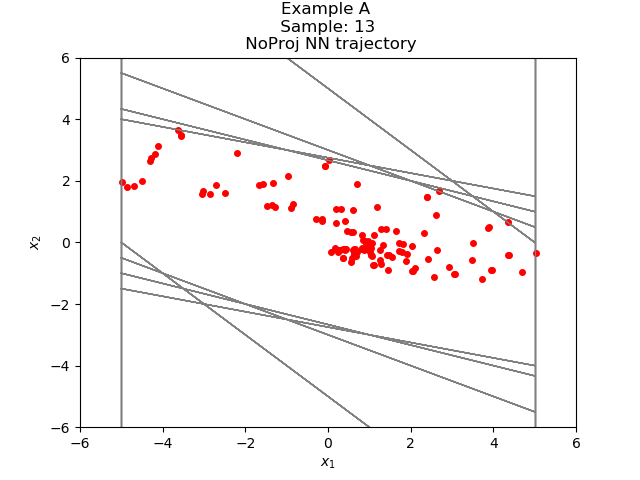

Values plotted in this chart, from the file beside it:
-2.713713932171841758e+00, 1.873027062424577949e+00
-8.406867980957031250e-01, 1.256578087806701660e+00
4.158912897109985352e-01, 6.874738931655883789e-01
1.103365182876586914e+00, 2.353992462158203125e-01
1.338764429092407227e+00, -7.345354557037353516e-02
1.265310883522033691e+00, -2.483729124069213867e-01
1.016937971115112305e+00, -3.128706514835357666e-01
7.040673196315765381e-01, -3.008456826210021973e-01
4.032216668128967285e-01, -2.449682950973510742e-01
1.582533717155456543e-01, -1.718872189521789551e-01
